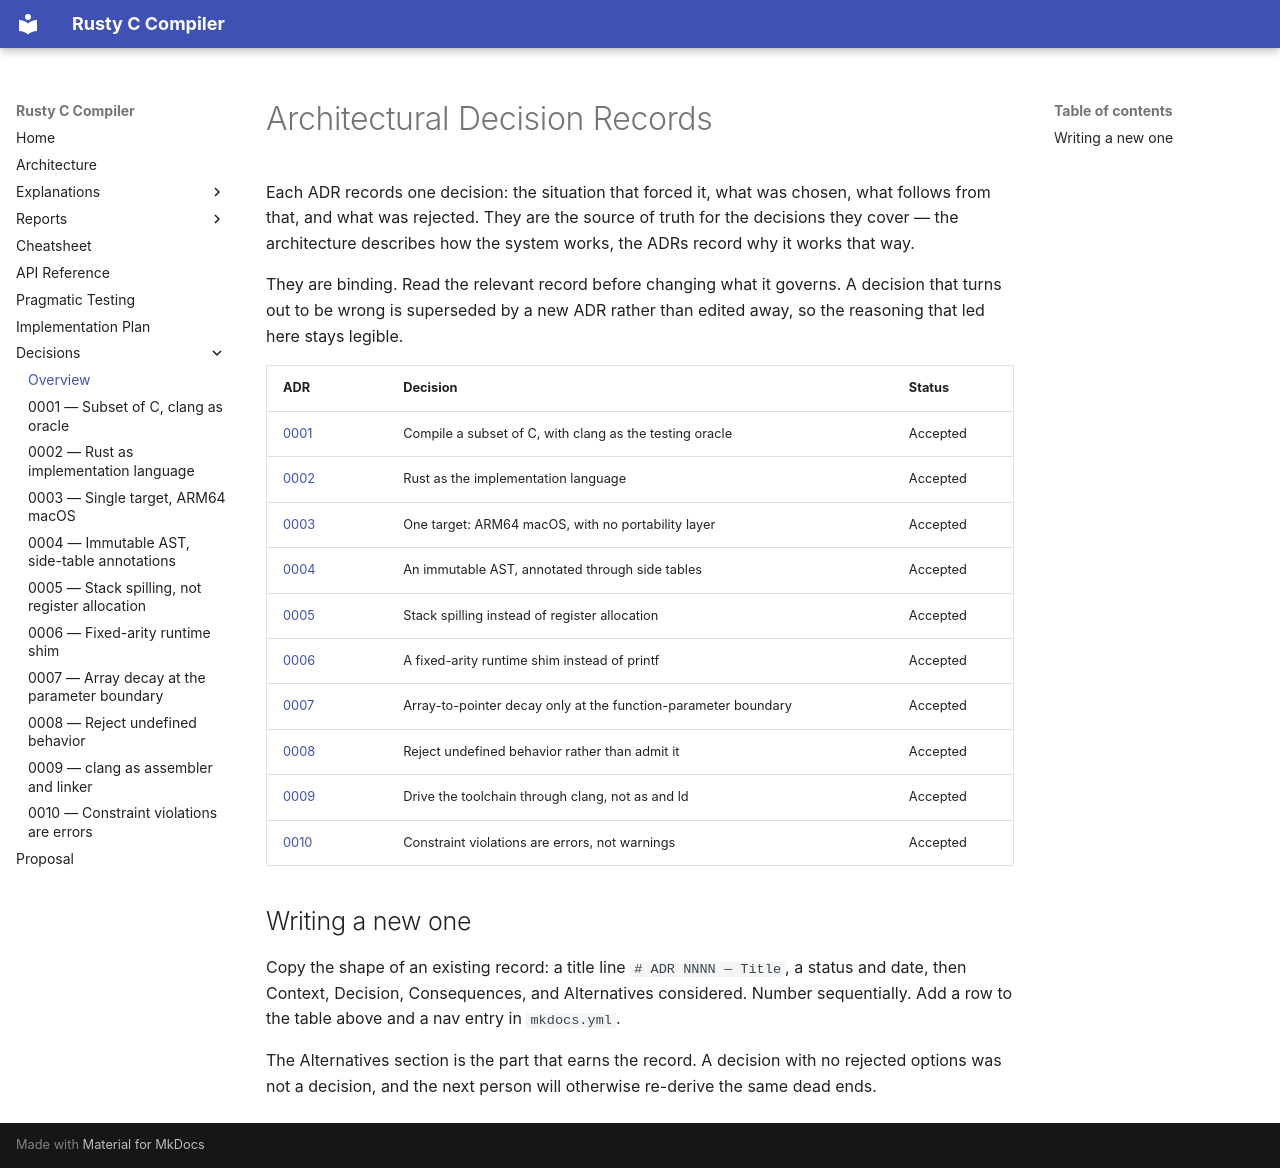

repository: sid-ak/rusty_c_compiler · page: decisions/index.html · generator: mkdocs

# Architectural Decision Records

Each ADR records one decision: the situation that forced it, what was chosen, what follows from
that, and what was rejected. They are the source of truth for the decisions they cover — the
architecture describes how the system works, the ADRs record why it works that way.

They are binding. Read the relevant record before changing what it governs. A decision that turns
out to be wrong is superseded by a new ADR rather than edited away, so the reasoning that led here
stays legible.

| ADR | Decision | Status |
| --- | --- | --- |
| [0001](0001-subset-of-c-with-clang-as-oracle.md) | Compile a subset of C, with clang as the testing oracle | Accepted |
| [0002](0002-rust-as-implementation-language.md) | Rust as the implementation language | Accepted |
| [0003](0003-single-target-arm64-macos.md) | One target: ARM64 macOS, with no portability layer | Accepted |
| [0004](0004-immutable-ast-with-side-table-annotations.md) | An immutable AST, annotated through side tables | Accepted |
| [0005](0005-stack-spilling-instead-of-register-allocation.md) | Stack spilling instead of register allocation | Accepted |
| [0006](0006-fixed-arity-runtime-shim.md) | A fixed-arity runtime shim instead of printf | Accepted |
| [0007](0007-array-decay-only-at-parameter-boundary.md) | Array-to-pointer decay only at the function-parameter boundary | Accepted |
| [0008](0008-reject-undefined-behavior.md) | Reject undefined behavior rather than admit it | Accepted |
| [0009](0009-clang-as-assembler-and-linker.md) | Drive the toolchain through clang, not as and ld | Accepted |
| [0010](0010-constraint-violations-are-errors.md) | Constraint violations are errors, not warnings | Accepted |

## Writing a new one

Copy the shape of an existing record: a title line `# ADR NNNN — Title`, a status and date, then
Context, Decision, Consequences, and Alternatives considered. Number sequentially. Add a row to the
table above and a nav entry in `mkdocs.yml`.

The Alternatives section is the part that earns the record. A decision with no rejected options was
not a decision, and the next person will otherwise re-derive the same dead ends.
